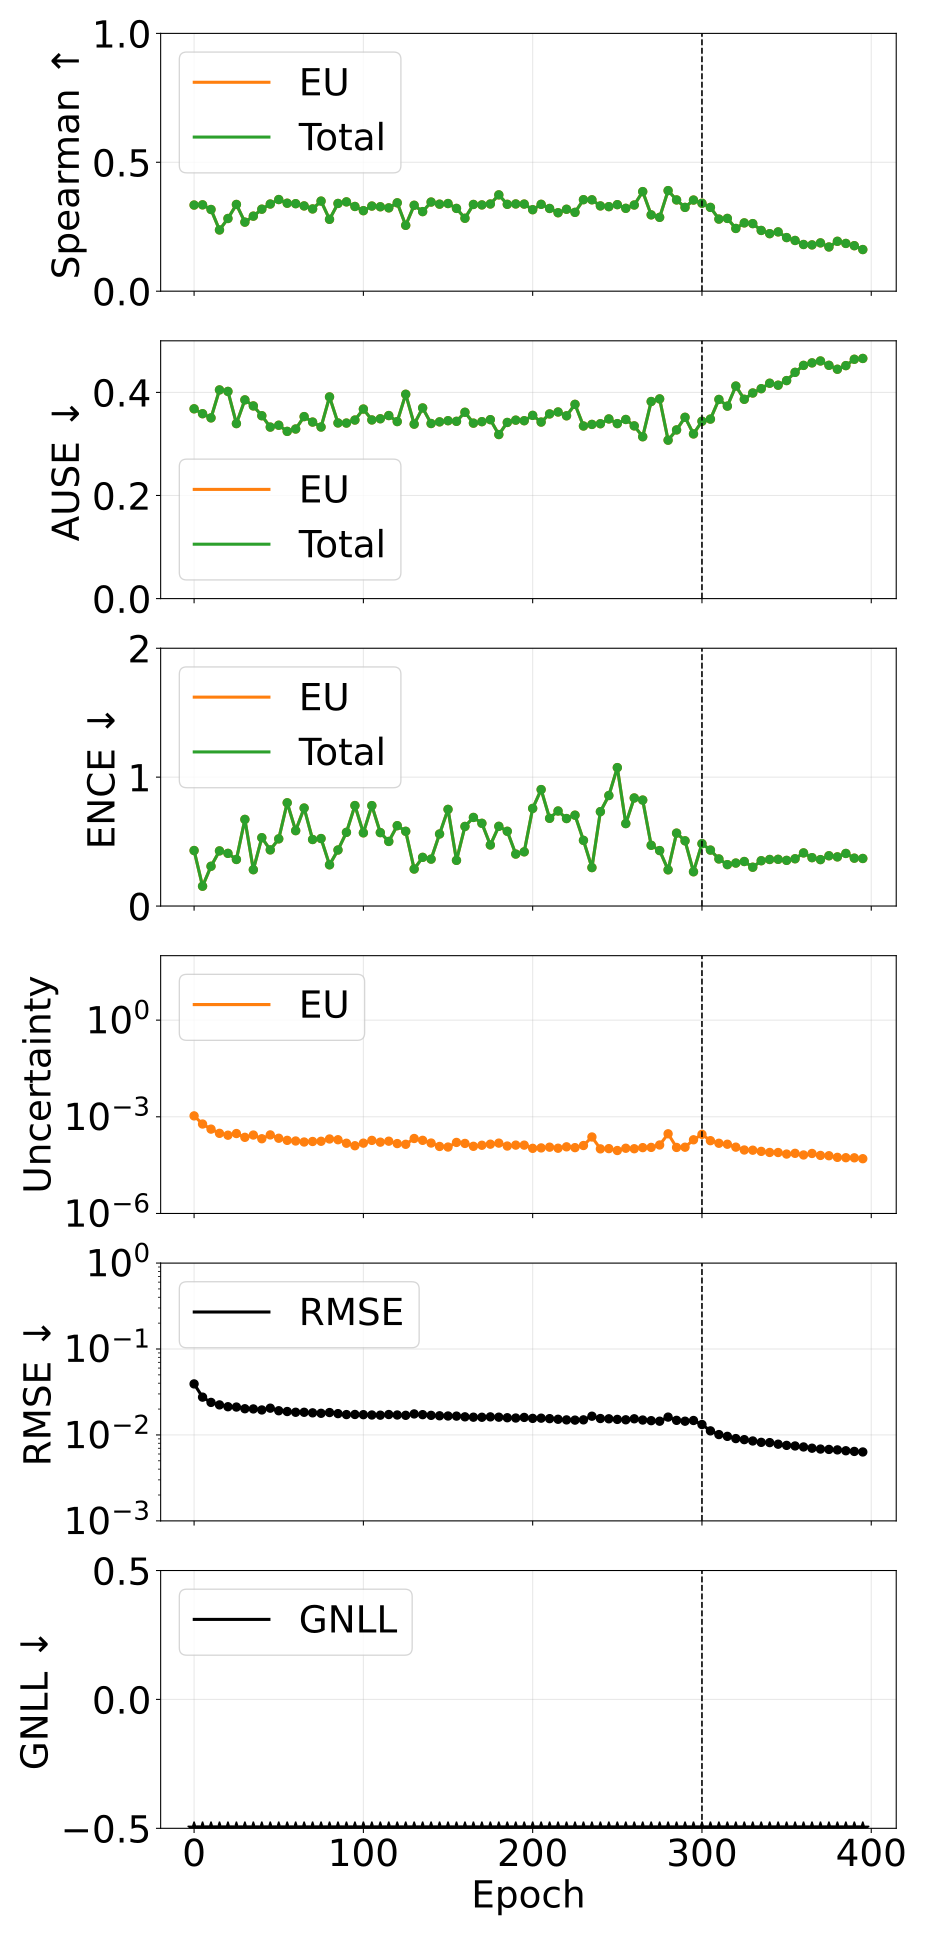

The table this chart was drawn from, first rows:
phase, source_epoch, epoch, pearson_aleatoric, pearson_epistemic, pearson_total, spearman_aleatoric, spearman_epistemic, spearman_total, ause_aleatoric, ause_epistemic, ause_total, ence_aleatoric, ence_epistemic, ence_total, magnitude_aleatoric, magnitude_epistemic, magnitude_total, rmse_e_atom, nll_energy
pretrain, 0, 0, nan, 0.2711, 0.2711, nan, 0.3341, 0.3341, nan, 0.3681, 0.3681, nan, 0.4306, 0.4306, 0.0, 0.001067, 0.001067, 0.03927, -1.997
pretrain, 5, 5, nan, 0.1335, 0.1335, nan, 0.3349, 0.3349, nan, 0.3586, 0.3586, nan, 0.1538, 0.1538, 0.0, 0.0005958, 0.0005958, 0.02755, -2.457
pretrain, 10, 10, nan, 0.3101, 0.3101, nan, 0.3168, 0.3168, nan, 0.3505, 0.3505, nan, 0.3086, 0.3086, 0.0, 0.0004143, 0.0004143, 0.02392, -2.628
pretrain, 15, 15, nan, 0.1319, 0.1319, nan, 0.2375, 0.2375, nan, 0.4048, 0.4048, nan, 0.4278, 0.4278, 0.0, 0.0003065, 0.0003065, 0.02238, -2.658
pretrain, 20, 20, nan, 0.1722, 0.1722, nan, 0.282, 0.282, nan, 0.4018, 0.4018, nan, 0.4086, 0.4086, 0.0, 0.0002683, 0.0002683, 0.0213, -2.709
pretrain, 25, 25, nan, 0.1626, 0.1626, nan, 0.3364, 0.3364, nan, 0.3394, 0.3394, nan, 0.3613, 0.3613, 0.0, 0.0003021, 0.0003021, 0.02113, -2.798
pretrain, 30, 30, nan, 0.2473, 0.2473, nan, 0.2678, 0.2678, nan, 0.3854, 0.3854, nan, 0.6721, 0.6721, 0.0, 0.0002307, 0.0002307, 0.02019, -2.757
pretrain, 35, 35, nan, 0.1478, 0.1478, nan, 0.2911, 0.2911, nan, 0.3737, 0.3737, nan, 0.2818, 0.2818, 0.0, 0.0002714, 0.0002714, 0.02009, -2.824
pretrain, 40, 40, nan, 0.1077, 0.1077, nan, 0.3181, 0.3181, nan, 0.3547, 0.3547, nan, 0.5301, 0.5301, 0.0, 0.0002083, 0.0002083, 0.01954, -2.841
pretrain, 45, 45, nan, 0.3518, 0.3518, nan, 0.3381, 0.3381, nan, 0.3327, 0.3327, nan, 0.4355, 0.4355, 0.0, 0.0002739, 0.0002739, 0.0205, -2.851
pretrain, 50, 50, nan, 0.06123, 0.06123, nan, 0.3555, 0.3555, nan, 0.3363, 0.3363, nan, 0.5213, 0.5213, 0.0, 0.0002159, 0.0002159, 0.01913, -2.877
pretrain, 55, 55, nan, 0.07384, 0.07384, nan, 0.3412, 0.3412, nan, 0.3243, 0.3243, nan, 0.801, 0.801, 0.0, 0.0001858, 0.0001858, 0.01874, -2.834
pretrain, 60, 60, nan, 0.1708, 0.1708, nan, 0.3394, 0.3394, nan, 0.3289, 0.3289, nan, 0.5849, 0.5849, 0.0, 0.0001774, 0.0001774, 0.01837, -2.965
pretrain, 65, 65, nan, 0.2315, 0.2315, nan, 0.3308, 0.3308, nan, 0.353, 0.353, nan, 0.7602, 0.7602, 0.0, 0.0001649, 0.0001649, 0.01836, -2.899
pretrain, 70, 70, nan, 0.2462, 0.2462, nan, 0.319, 0.319, nan, 0.3424, 0.3424, nan, 0.5161, 0.5161, 0.0, 0.0001711, 0.0001711, 0.01809, -2.992
pretrain, 75, 75, nan, 0.1131, 0.1131, nan, 0.3494, 0.3494, nan, 0.3328, 0.3328, nan, 0.5235, 0.5235, 0.0, 0.0001738, 0.0001738, 0.01787, -2.997
pretrain, 80, 80, nan, 0.07194, 0.07194, nan, 0.2787, 0.2787, nan, 0.3912, 0.3912, nan, 0.3198, 0.3198, 0.0, 0.0002049, 0.0002049, 0.01823, -2.967
pretrain, 85, 85, nan, 0.09062, 0.09062, nan, 0.3403, 0.3403, nan, 0.3407, 0.3407, nan, 0.4347, 0.4347, 0.0, 0.0001939, 0.0001939, 0.01771, -3.016
pretrain, 90, 90, nan, 0.06833, 0.06833, nan, 0.3464, 0.3464, nan, 0.3405, 0.3405, nan, 0.5717, 0.5717, 0.0, 0.000151, 0.000151, 0.01726, -3.038
pretrain, 95, 95, nan, 0.1019, 0.1019, nan, 0.3286, 0.3286, nan, 0.3463, 0.3463, nan, 0.7795, 0.7795, 0.0, 0.0001264, 0.0001264, 0.01731, -3.006
pretrain, 100, 100, nan, 0.05599, 0.05599, nan, 0.3123, 0.3123, nan, 0.3676, 0.3676, nan, 0.568, 0.568, 0.0, 0.0001521, 0.0001521, 0.01722, -3.012
pretrain, 105, 105, nan, 0.2175, 0.2175, nan, 0.3302, 0.3302, nan, 0.3465, 0.3465, nan, 0.7791, 0.7791, 0.0, 0.0001852, 0.0001852, 0.01707, -2.987
pretrain, 110, 110, nan, 0.06553, 0.06553, nan, 0.3275, 0.3275, nan, 0.3488, 0.3488, nan, 0.5696, 0.5696, 0.0, 0.0001631, 0.0001631, 0.01699, -3.013
pretrain, 115, 115, nan, 0.2375, 0.2375, nan, 0.3232, 0.3232, nan, 0.355, 0.355, nan, 0.5012, 0.5012, 0.0, 0.000175, 0.000175, 0.01729, -3.046
pretrain, 120, 120, nan, 0.08614, 0.08614, nan, 0.3428, 0.3428, nan, 0.3434, 0.3434, nan, 0.6234, 0.6234, 0.0, 0.0001475, 0.0001475, 0.01708, -3.042
pretrain, 125, 125, nan, 0.1128, 0.1128, nan, 0.2555, 0.2555, nan, 0.3963, 0.3963, nan, 0.5798, 0.5798, 0.0, 0.00014, 0.00014, 0.01693, -3.029
pretrain, 130, 130, nan, 0.1254, 0.1254, nan, 0.3333, 0.3333, nan, 0.3384, 0.3384, nan, 0.2871, 0.2871, 0.0, 0.0002121, 0.0002121, 0.01757, -3.065
pretrain, 135, 135, nan, 0.06044, 0.06044, nan, 0.3087, 0.3087, nan, 0.3698, 0.3698, nan, 0.3777, 0.3777, 0.0, 0.0001859, 0.0001859, 0.01723, -3.038
pretrain, 140, 140, nan, 0.0704, 0.0704, nan, 0.3457, 0.3457, nan, 0.3396, 0.3396, nan, 0.364, 0.364, 0.0, 0.0001532, 0.0001532, 0.01691, -3.099
pretrain, 145, 145, nan, 0.08314, 0.08314, nan, 0.3375, 0.3375, nan, 0.3428, 0.3428, nan, 0.559, 0.559, 0.0, 0.0001201, 0.0001201, 0.01672, -3.083
pretrain, 150, 150, nan, 0.1053, 0.1053, nan, 0.34, 0.34, nan, 0.345, 0.345, nan, 0.7498, 0.7498, 0.0, 0.0001151, 0.0001151, 0.01662, -3.087
pretrain, 155, 155, nan, 0.1033, 0.1033, nan, 0.3211, 0.3211, nan, 0.3438, 0.3438, nan, 0.3544, 0.3544, 0.0, 0.0001602, 0.0001602, 0.01657, -3.128
pretrain, 160, 160, nan, 0.06817, 0.06817, nan, 0.2829, 0.2829, nan, 0.3614, 0.3614, nan, 0.6175, 0.6175, 0.0, 0.0001491, 0.0001491, 0.01625, -3.045
pretrain, 165, 165, nan, 0.2452, 0.2452, nan, 0.3364, 0.3364, nan, 0.3403, 0.3403, nan, 0.6874, 0.6874, 0.0, 0.0001214, 0.0001214, 0.0161, -3.125
pretrain, 170, 170, nan, 0.4266, 0.4266, nan, 0.3346, 0.3346, nan, 0.3432, 0.3432, nan, 0.6418, 0.6418, 0.0, 0.0001308, 0.0001308, 0.01607, -3.102
pretrain, 175, 175, nan, 0.2125, 0.2125, nan, 0.3382, 0.3382, nan, 0.3471, 0.3471, nan, 0.4735, 0.4735, 0.0, 0.0001413, 0.0001413, 0.01623, -3.133
pretrain, 180, 180, nan, 0.3189, 0.3189, nan, 0.3736, 0.3736, nan, 0.3182, 0.3182, nan, 0.6185, 0.6185, 0.0, 0.0001523, 0.0001523, 0.0161, -3.1
pretrain, 185, 185, nan, 0.2195, 0.2195, nan, 0.3369, 0.3369, nan, 0.3417, 0.3417, nan, 0.5799, 0.5799, 0.0, 0.0001237, 0.0001237, 0.01587, -3.154
pretrain, 190, 190, nan, 0.2621, 0.2621, nan, 0.3384, 0.3384, nan, 0.3461, 0.3461, nan, 0.4032, 0.4032, 0.0, 0.0001322, 0.0001322, 0.01574, -3.193
pretrain, 195, 195, nan, 0.1496, 0.1496, nan, 0.3379, 0.3379, nan, 0.345, 0.345, nan, 0.4206, 0.4206, 0.0, 0.0001319, 0.0001319, 0.016, -3.158
pretrain, 200, 200, nan, 0.226, 0.226, nan, 0.316, 0.316, nan, 0.3554, 0.3554, nan, 0.7574, 0.7574, 0.0, 0.0001049, 0.0001049, 0.01559, -3.139
pretrain, 205, 205, nan, 0.2424, 0.2424, nan, 0.3369, 0.3369, nan, 0.3424, 0.3424, nan, 0.9035, 0.9035, 0.0, 0.0001082, 0.0001082, 0.01568, -3.098
pretrain, 210, 210, nan, 0.2408, 0.2408, nan, 0.3208, 0.3208, nan, 0.3582, 0.3582, nan, 0.6806, 0.6806, 0.0, 0.000114, 0.000114, 0.01548, -3.148
pretrain, 215, 215, nan, 0.6562, 0.6562, nan, 0.3043, 0.3043, nan, 0.362, 0.362, nan, 0.7374, 0.7374, 0.0, 0.0001058, 0.0001058, 0.01523, -3.146
pretrain, 220, 220, nan, 0.4642, 0.4642, nan, 0.3178, 0.3178, nan, 0.3546, 0.3546, nan, 0.6788, 0.6788, 0.0, 0.0001169, 0.0001169, 0.01497, -3.169
pretrain, 225, 225, nan, 0.6722, 0.6722, nan, 0.3057, 0.3057, nan, 0.3768, 0.3768, nan, 0.7049, 0.7049, 0.0, 0.0001103, 0.0001103, 0.01488, -3.153
pretrain, 230, 230, nan, 0.7075, 0.7075, nan, 0.3549, 0.3549, nan, 0.3348, 0.3348, nan, 0.5095, 0.5095, 0.0, 0.0001284, 0.0001284, 0.01499, -3.203
pretrain, 235, 235, nan, 0.1203, 0.1203, nan, 0.3544, 0.3544, nan, 0.3378, 0.3378, nan, 0.2982, 0.2982, 0.0, 0.0002363, 0.0002363, 0.01653, -3.135
pretrain, 240, 240, nan, 0.1726, 0.1726, nan, 0.3307, 0.3307, nan, 0.3392, 0.3392, nan, 0.7324, 0.7324, 0.0, 0.000101, 0.000101, 0.01554, -3.176
pretrain, 245, 245, nan, 0.2671, 0.2671, nan, 0.3279, 0.3279, nan, 0.3485, 0.3485, nan, 0.8574, 0.8574, 0.0, 0.0001027, 0.0001027, 0.01542, -3.133
pretrain, 250, 250, nan, 0.4766, 0.4766, nan, 0.3357, 0.3357, nan, 0.3394, 0.3394, nan, 1.074, 1.074, 0.0, 8.985551808292258e-05, 8.985551808292258e-05, 0.01517, -3.113
pretrain, 255, 255, nan, 0.3614, 0.3614, nan, 0.3214, 0.3214, nan, 0.3474, 0.3474, nan, 0.6396, 0.6396, 0.0, 0.0001056, 0.0001056, 0.01501, -3.2
pretrain, 260, 260, nan, 0.3077, 0.3077, nan, 0.3343, 0.3343, nan, 0.335, 0.335, nan, 0.8385, 0.8385, 0.0, 0.000102, 0.000102, 0.01542, -3.168
pretrain, 265, 265, nan, 0.3951, 0.3951, nan, 0.3862, 0.3862, nan, 0.314, 0.314, nan, 0.822, 0.822, 0.0, 0.0001104, 0.0001104, 0.01492, -3.168
pretrain, 270, 270, nan, 0.6217, 0.6217, nan, 0.2961, 0.2961, nan, 0.3823, 0.3823, nan, 0.4712, 0.4712, 0.0, 0.0001123, 0.0001123, 0.01466, -3.227
pretrain, 275, 275, nan, 0.6403, 0.6403, nan, 0.2864, 0.2864, nan, 0.3873, 0.3873, nan, 0.4303, 0.4303, 0.0, 0.0001333, 0.0001333, 0.01446, -3.223
pretrain, 280, 280, nan, 0.3123, 0.3123, nan, 0.3901, 0.3901, nan, 0.3073, 0.3073, nan, 0.2809, 0.2809, 0.0, 0.0002966, 0.0002966, 0.01613, -3.134
pretrain, 285, 285, nan, 0.5104, 0.5104, nan, 0.354, 0.354, nan, 0.3272, 0.3272, nan, 0.5656, 0.5656, 0.0, 0.0001119, 0.0001119, 0.01479, -3.235
pretrain, 290, 290, nan, 0.6031, 0.6031, nan, 0.325, 0.325, nan, 0.3517, 0.3517, nan, 0.506, 0.506, 0.0, 0.0001138, 0.0001138, 0.01446, -3.228
pretrain, 295, 295, nan, 0.3852, 0.3852, nan, 0.3535, 0.3535, nan, 0.3194, 0.3194, nan, 0.266, 0.266, 0.0, 0.0001933, 0.0001933, 0.01473, -3.225
... 20 more rows
